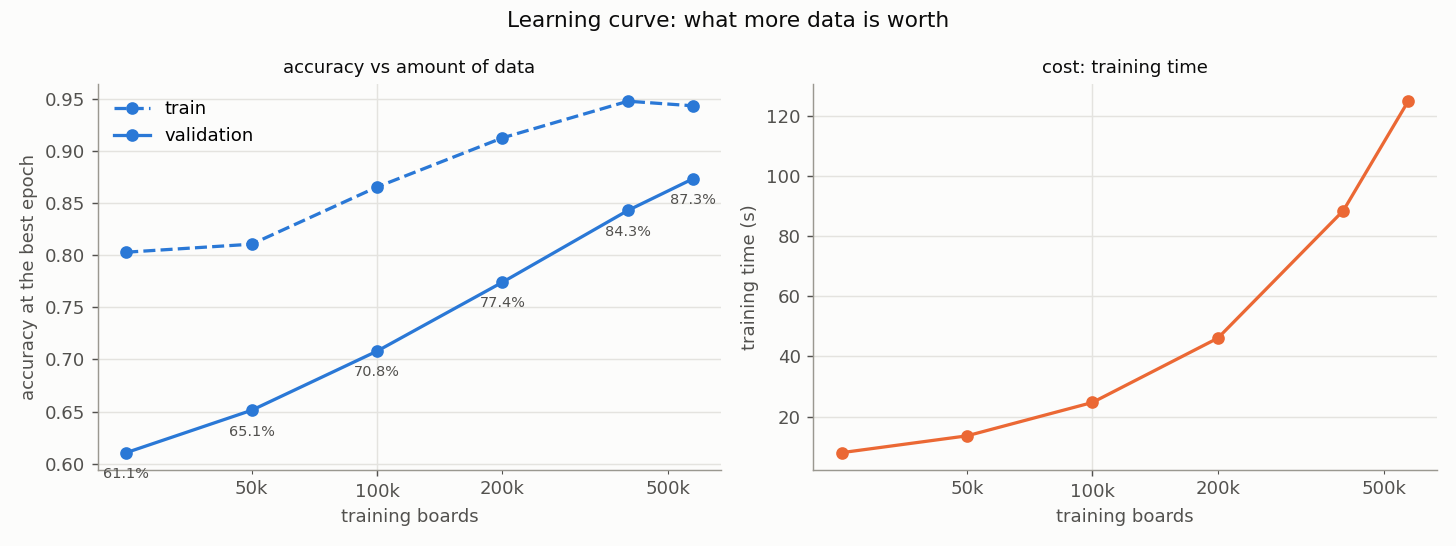

The file beside this chart, header and first rows:
train_boards, best_epoch, train_acc, val_acc, acc_gap, val_macro_f1_last, time_s
25000, 5, 0.803, 0.6105, 0.1925, 0.6013, 8.0
50000, 5, 0.8107, 0.6512, 0.1595, 0.6493, 13.6
100000, 6, 0.8656, 0.708, 0.1576, 0.7054, 24.7
200000, 8, 0.9128, 0.7742, 0.1386, 0.7654, 46.1
400000, 18, 0.948, 0.8431, 0.1049, 0.8262, 88.5
572446, 20, 0.9436, 0.8734, 0.0702, 0.8548, 124.9
